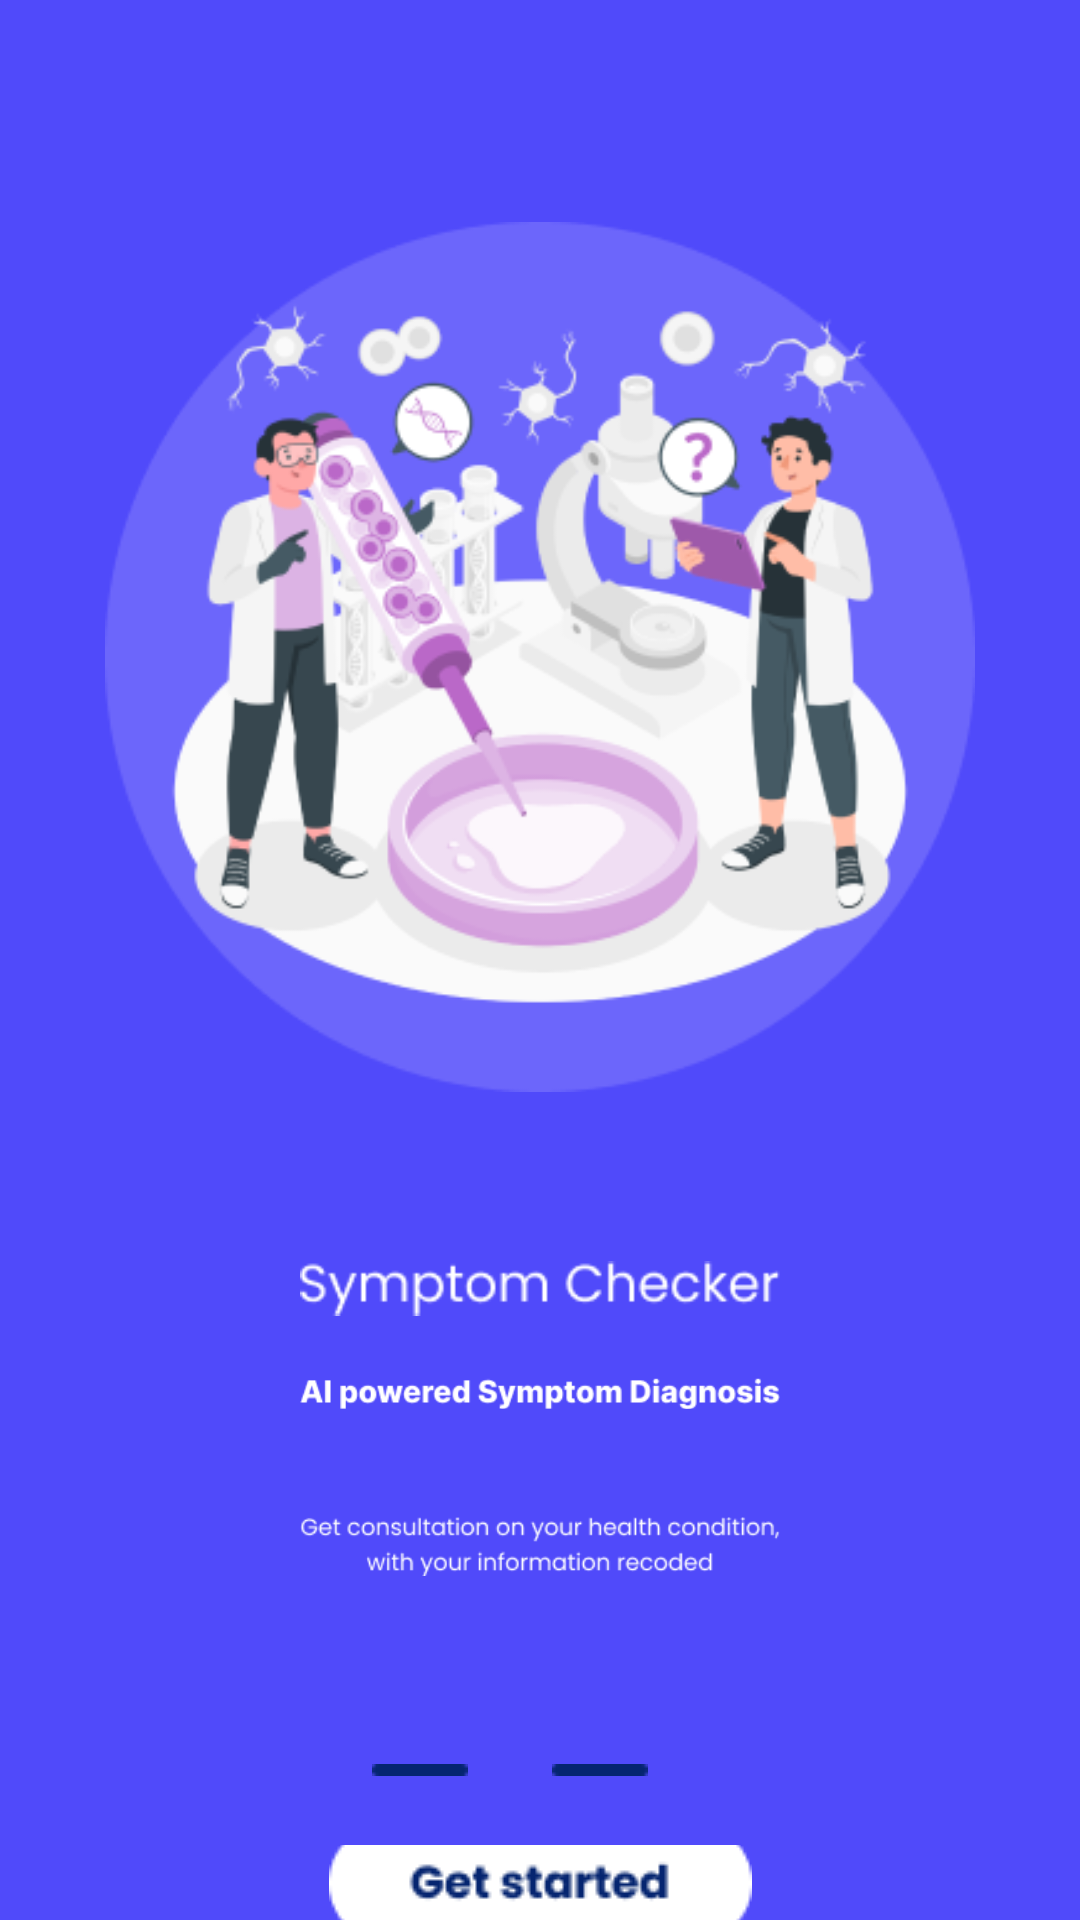

This screen was rendered from an Android layout file. Write that file and the resources it references.
<!-- AndroidManifest.xml: application theme Theme.SmartCare -->
<!-- res/layout/activity_landing_three.xml -->
<?xml version="1.0" encoding="utf-8"?>
<RelativeLayout xmlns:android="http://schemas.android.com/apk/res/android"
    xmlns:app="http://schemas.android.com/apk/res-auto"
    xmlns:tools="http://schemas.android.com/tools"
    android:layout_width="match_parent"
    android:layout_height="match_parent"
    android:background="@color/purple"
    tools:context=".LandingThree">

    <ImageView
        android:id="@+id/imageView4"
        android:layout_width="wrap_content"
        android:layout_height="wrap_content"
        android:layout_alignParentStart="true"
        android:layout_alignParentEnd="true"
        android:layout_marginTop="50dp"
        android:layout_marginStart="35dp"
        android:layout_marginEnd="35dp"
        app:srcCompat="@drawable/ecllipse"
        tools:ignore="MissingConstraints"
        tools:layout_editor_absoluteY="85dp" />

    <ImageView
        android:id="@+id/imageView5"
        android:layout_width="wrap_content"
        android:layout_height="wrap_content"
        android:layout_alignParentEnd="true"
        android:layout_marginEnd="55dp"
        android:layout_marginTop="65dp"
        android:layout_marginStart="55dp"
        app:srcCompat="@drawable/stemcellresearchamico"
        tools:ignore="MissingConstraints"
        tools:layout_editor_absoluteX="57dp"
        tools:layout_editor_absoluteY="102dp" />

    <ImageView
        android:id="@+id/imageView"
        android:layout_width="wrap_content"
        android:layout_height="wrap_content"
        app:layout_constraintEnd_toEndOf="parent"
        app:layout_constraintStart_toStartOf="parent"
        app:srcCompat="@drawable/symptomchecker"
        tools:ignore="MissingConstraints"
        android:layout_below="@id/imageView5"
        android:layout_marginTop="50dp"
        android:layout_marginEnd="100dp"
        android:layout_marginStart="100dp"
        tools:layout_editor_absoluteY="471dp" />

    <ImageView
        android:id="@+id/imageView2"
        android:layout_width="wrap_content"
        android:layout_height="wrap_content"
        android:layout_below="@id/imageView"
        android:layout_alignParentStart="true"
        android:layout_alignParentEnd="true"
        android:layout_marginStart="100dp"
        android:layout_marginTop="12dp"
        android:layout_marginEnd="100dp"
        app:layout_constraintEnd_toEndOf="parent"
        app:layout_constraintStart_toStartOf="parent"
        app:srcCompat="@drawable/aipowored" />

    <ImageView
        android:id="@+id/imageView3"
        android:layout_width="wrap_content"
        android:layout_height="wrap_content"
        app:layout_constraintEnd_toEndOf="parent"
        app:layout_constraintStart_toStartOf="parent"
        app:srcCompat="@drawable/getconsultationyourhealthconditionwithyournformation_recoded"
        tools:ignore="MissingConstraints"
        android:layout_below="@id/imageView2"
        android:layout_marginTop="20dp"
        android:layout_marginEnd="100dp"
        android:layout_marginStart="100dp"
        tools:layout_editor_absoluteY="543dp" />

    <LinearLayout
        android:id="@+id/recs"
        android:layout_width="300dp"
        android:layout_height="10dp"
        android:layout_below="@id/imageView3"
        android:layout_alignParentStart="true"
        android:layout_alignParentEnd="true"
        android:layout_marginStart="80dp"
        android:layout_marginTop="50dp"
        android:layout_marginEnd="80dp"
        >

        <ImageButton
            android:id="@+id/recone"
            android:layout_width="60dp"
            android:layout_height="10dp"
            android:background="@color/transparent"
            android:src="@drawable/recone"
            android:layout_marginStart="30dp"
            ></ImageButton>
        <ImageButton
            android:id="@+id/rectwo"
            android:layout_width="60dp"
            android:layout_height="10dp"
            android:background="@color/transparent"
            android:src="@drawable/recone"
            ></ImageButton>

        <ImageButton
            android:id="@+id/recthree"
            android:layout_width="60dp"
            android:layout_height="10dp"
            android:background="@color/transparent"
            android:src="@drawable/rectwo"
            ></ImageButton>
    </LinearLayout>

    <ImageButton
        android:id="@+id/btnGetStarted"
        android:layout_width="150dp"
        android:layout_height="wrap_content"
        android:layout_below="@id/recs"
        android:layout_alignParentStart="true"
        android:layout_alignParentEnd="true"
        android:layout_marginStart="100dp"
        android:layout_marginTop="20dp"
        android:layout_marginEnd="100dp"
        android:background="@color/transparent"
        android:src="@drawable/getstarted"
        android:textColor="@android:color/black"
        tools:layout_editor_absoluteX="135dp"
        tools:layout_editor_absoluteY="606dp" />

</RelativeLayout>
<!-- resources referenced by this layout -->
<resources>
  <color name="purple">#504AFA</color>
  <color name="transparent">#00000000</color>
  <!-- drawable aipowored: png bitmap (drawable, 2876 bytes) -->
  <!-- drawable ecllipse: png bitmap (drawable, 5547 bytes) -->
  <!-- drawable getconsultationyourhealthconditionwithyournformation_recoded: png bitmap (drawable, 3673 bytes) -->
  <!-- drawable getstarted: png bitmap (drawable, 1872 bytes) -->
  <!-- drawable recone: png bitmap (drawable, 178 bytes) -->
  <!-- drawable stemcellresearchamico: png bitmap (drawable, 53104 bytes) -->
  <!-- drawable symptomchecker: png bitmap (drawable, 1840 bytes) -->
  <style name="Theme.SmartCare" parent="Theme.AppCompat.Light.DarkActionBar">
          
          <item name="colorPrimary">@color/purple_500</item>
          <item name="colorPrimaryDark">@color/purple_700</item>
          <item name="colorAccent">@color/teal_200</item>
          
      </style>
  <color name="purple_500">#FF6200EE</color>
  <color name="purple_700">#FF3700B3</color>
  <color name="teal_200">#FF03DAC5</color>
</resources>
